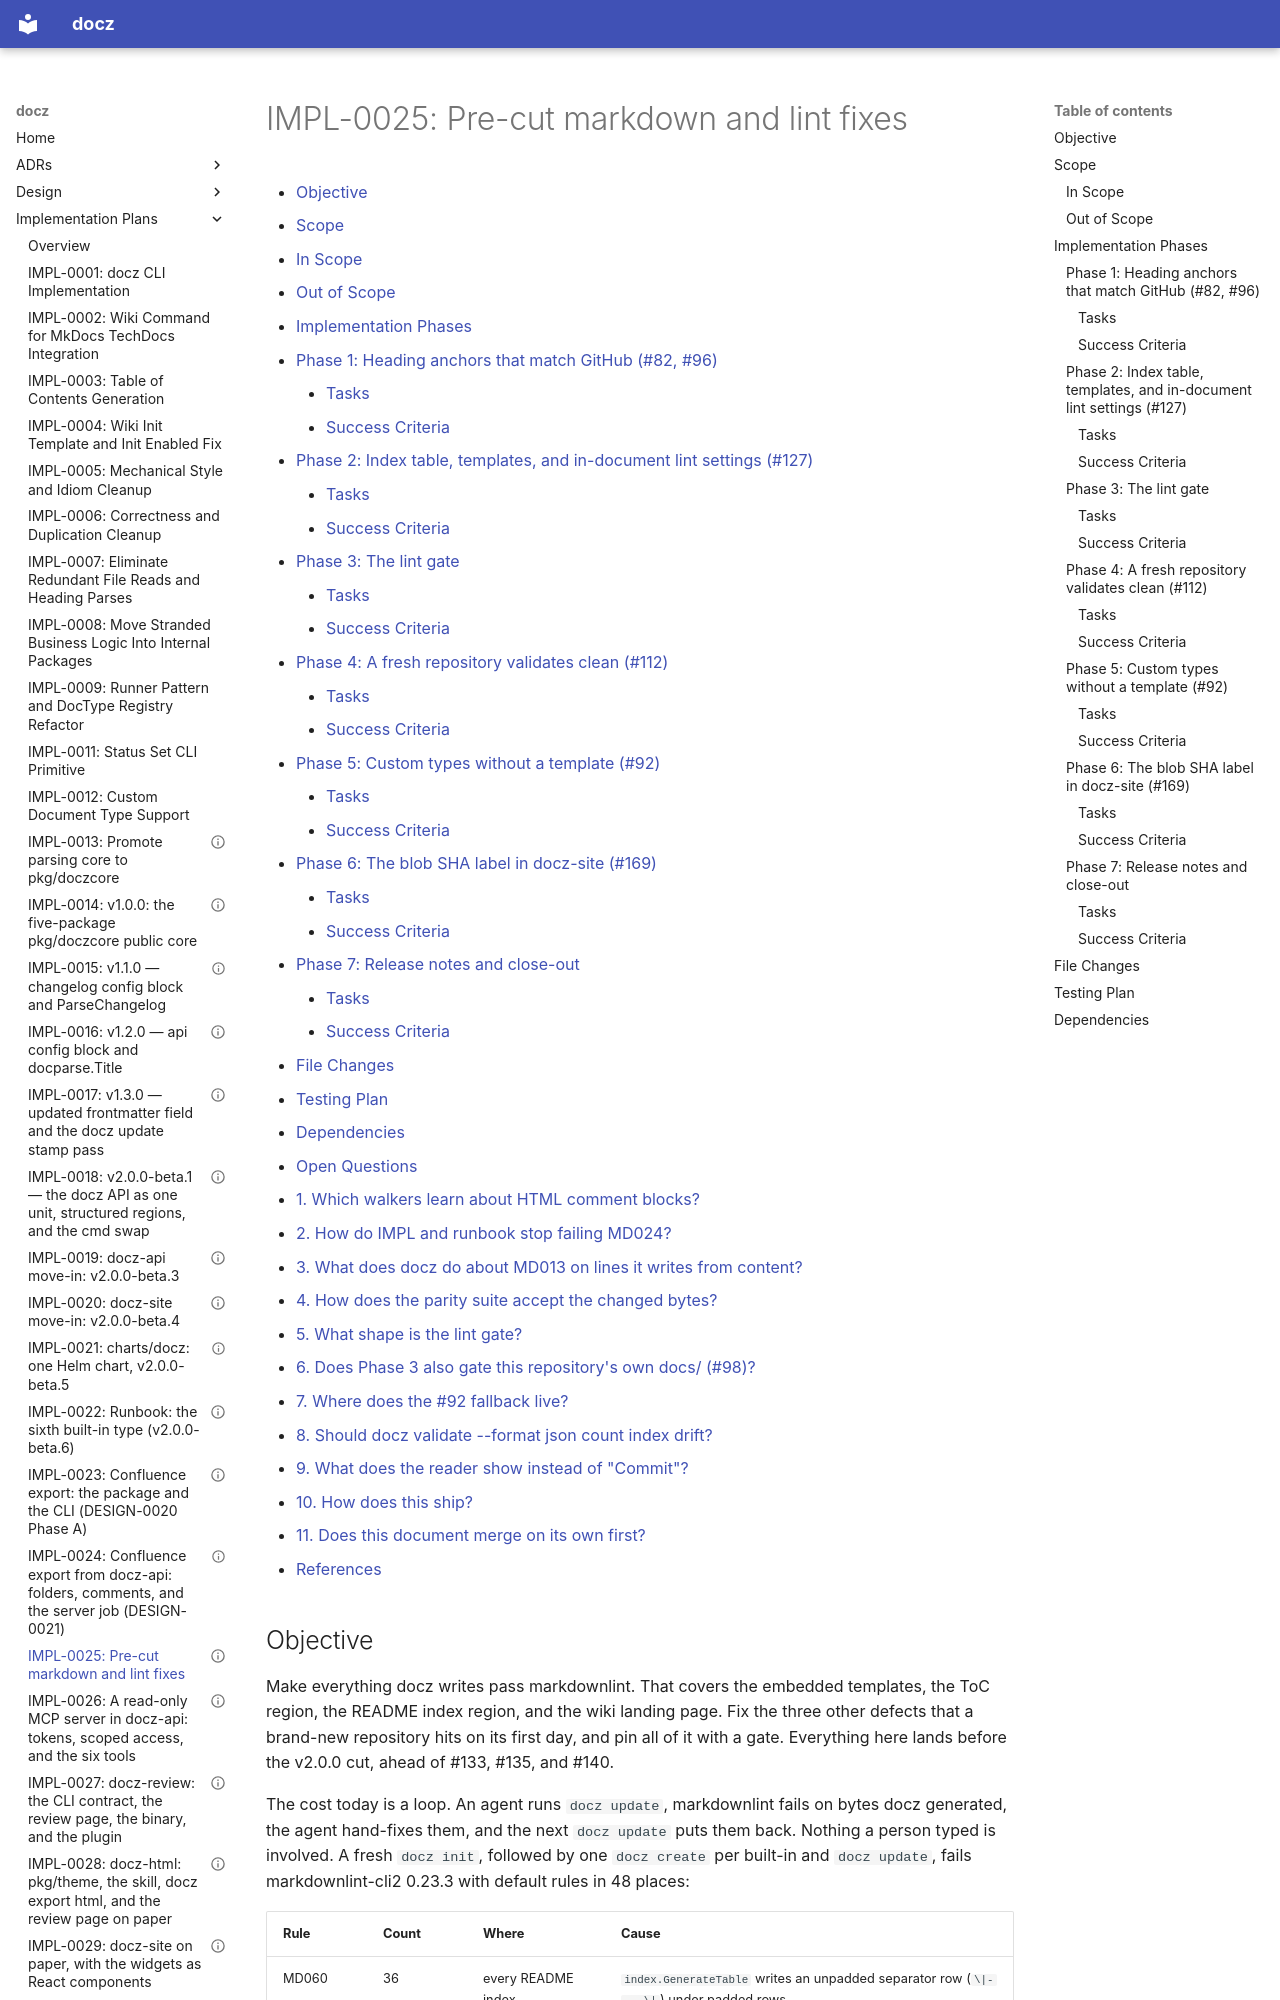

repository: donaldgifford/docz · page: impl/0025-pre-cut-markdown-and-lint-fixes/index.html · generator: mkdocs

---
id: IMPL-0025
title: "Pre-cut markdown and lint fixes"
status: Completed
author: Donald Gifford
created: 2026-10-12
---

<!-- markdownlint-disable-file MD025 MD041 -->

# IMPL-0025: Pre-cut markdown and lint fixes

<!--toc:start-->
<!-- markdownlint-capture -->
<!-- markdownlint-disable MD013 -->
- [Objective](#objective)
- [Scope](#scope)
  - [In Scope](#in-scope)
  - [Out of Scope](#out-of-scope)
- [Implementation Phases](#implementation-phases)
  - [Phase 1: Heading anchors that match GitHub (#82, #96)](#phase-1-heading-anchors-that-match-github-82-96)
    - [Tasks](#tasks)
    - [Success Criteria](#success-criteria)
  - [Phase 2: Index table, templates, and in-document lint settings (#127)](#phase-2-index-table-templates-and-in-document-lint-settings-127)
    - [Tasks](#tasks-1)
    - [Success Criteria](#success-criteria-1)
  - [Phase 3: The lint gate](#phase-3-the-lint-gate)
    - [Tasks](#tasks-2)
    - [Success Criteria](#success-criteria-2)
  - [Phase 4: A fresh repository validates clean (#112)](#phase-4-a-fresh-repository-validates-clean-112)
    - [Tasks](#tasks-3)
    - [Success Criteria](#success-criteria-3)
  - [Phase 5: Custom types without a template (#92)](#phase-5-custom-types-without-a-template-92)
    - [Tasks](#tasks-4)
    - [Success Criteria](#success-criteria-4)
  - [Phase 6: The blob SHA label in docz-site (#169)](#phase-6-the-blob-sha-label-in-docz-site-169)
    - [Tasks](#tasks-5)
    - [Success Criteria](#success-criteria-5)
  - [Phase 7: Release notes and close-out](#phase-7-release-notes-and-close-out)
    - [Tasks](#tasks-6)
    - [Success Criteria](#success-criteria-6)
- [File Changes](#file-changes)
- [Testing Plan](#testing-plan)
- [Dependencies](#dependencies)
- [Open Questions](#open-questions)
  - [1. Which walkers learn about HTML comment blocks?](#1-which-walkers-learn-about-html-comment-blocks)
  - [2. How do IMPL and runbook stop failing MD024?](#2-how-do-impl-and-runbook-stop-failing-md024)
  - [3. What does docz do about MD013 on lines it writes from content?](#3-what-does-docz-do-about-md013-on-lines-it-writes-from-content)
  - [4. How does the parity suite accept the changed bytes?](#4-how-does-the-parity-suite-accept-the-changed-bytes)
  - [5. What shape is the lint gate?](#5-what-shape-is-the-lint-gate)
  - [6. Does Phase 3 also gate this repository's own docs/ (#98)?](#6-does-phase-3-also-gate-this-repositorys-own-docs-98)
  - [7. Where does the #92 fallback live?](#7-where-does-the-92-fallback-live)
  - [8. Should docz validate --format json count index drift?](#8-should-docz-validate---format-json-count-index-drift)
  - [9. What does the reader show instead of "Commit"?](#9-what-does-the-reader-show-instead-of-commit)
  - [10. How does this ship?](#10-how-does-this-ship)
  - [11. Does this document merge on its own first?](#11-does-this-document-merge-on-its-own-first)
- [References](#references)
<!-- markdownlint-restore -->
<!--toc:end-->

<!--docz:objective:start-->
